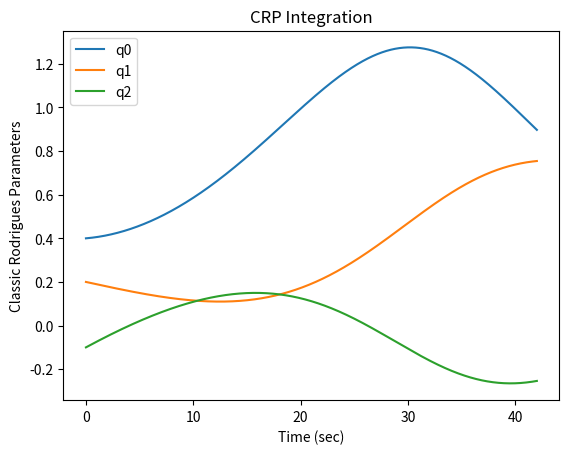

Python code for this plot:
import numpy as np
import matplotlib.pyplot as plt

# CRP differential kinematic equations

def hat(omega):
    """
    vector to skew symmetric matrix associated with cross product
    """
    a = omega.item(0)
    b = omega.item(1)
    c = omega.item(2)

    omega_hat = np.array([[0, -c, b],
                          [c, 0, -a],
                          [-b, a, 0]])
    return omega_hat

def crp_deriv(crp, omega):

    q1 = crp[0]
    q2 = crp[1]
    q3 = crp[2]

    w1 = omega[0]
    w2 = omega[1]
    w3 = omega[2]

    crp_dot = 0.5 * np.array([
        [1 + q1**2,     q1*q2 - q3,     q1*q3 + q2],
        [q2*q1 + q3,    1 + q2**2,      q2*q3 - q1],
        [q3*q1 - q2,    q3*q2 + q1,     1 + q3**2]
    ]) @ omega

    return crp_dot

def crp_deriv_mat(crp, omega):

    q_hat = hat(crp)

    crp_dot = 0.5 * (np.eye(3) + q_hat + np.outer(crp,crp)) @ omega

    return crp_dot

# Integrate to get attitude

T = 42.0
dt = 0.01
N = round(T / dt) + 1
t = np.linspace(0.0, T, N)

# omega_t = np.array([np.sin(0.1*t), 0.01*np.ones(N), np.cos(0.1*t)]) * 3.0 * np.pi / 180.0

omega_t = np.zeros((N,3))

for i in range(N):
    omega_t[i,0] = np.sin(0.1*t[i])     * 3.0*np.pi/180.0
    omega_t[i,1] = 0.01                 * 3.0*np.pi/180.0
    omega_t[i,2] = np.cos(0.1*t[i])     * 3.0*np.pi/180.0

# print(omega_t)    

crp0 = np.array([0.4, 0.2, -0.1])
crp_t = np.zeros((N, len(crp0)))
crp_t[0]= crp0


# print(crp_t)


for i in range(1, N):

    # calculate derivative of quaternion
    crp_dot = crp_deriv(crp_t[i-1], omega_t[i-1])
    # crp_dot = crp_deriv_mat(crp_t[i-1], omega_t[i-1])

    # integrate by one timestep
    crp_t[i] = crp_t[i-1] + crp_dot * dt

# Print answer to Concept Check 13

q_42_norm = np.linalg.norm(crp_t[N-1])
print(q_42_norm)


# Plot results

# plt.plot(t, omega_t)
# plt.xlabel("Time (sec)")
# plt.ylabel("Angular Velocity (rad/s)")
# plt.title("Euler Params Integration")
# plt.legend(["w_x", "w_y", "w_z"])
# plt.show()

plt.plot(t, crp_t)
plt.xlabel("Time (sec)")
plt.ylabel("Classic Rodrigues Parameters")
plt.title("CRP Integration")
plt.legend(["q0", "q1", "q2"])
plt.show()



